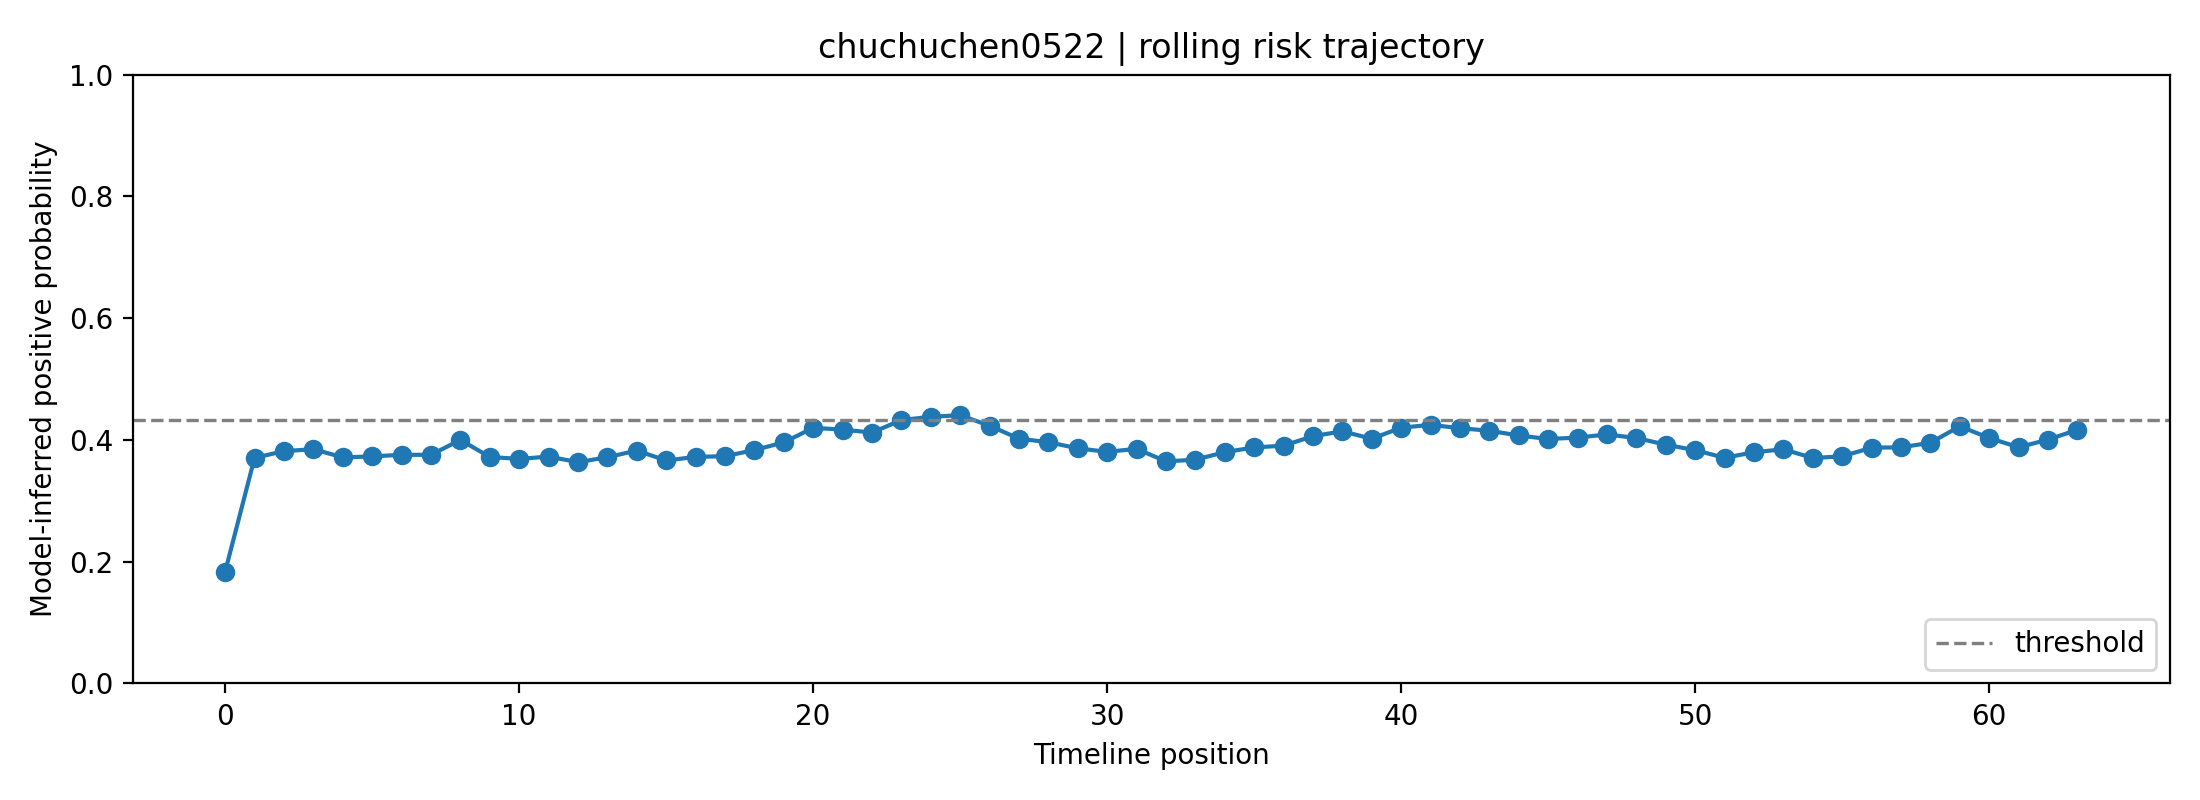

Values plotted in this chart, from the file beside it:
fold, user_id, label, position, risk_prob, raw_prob, logit, n_posts_used, mode
1, chuchuchen0522, 0, 0, 0.1837, 0.3379, -0.6725, 1, rolling
1, chuchuchen0522, 0, 1, 0.3706, 0.4919, -0.03239, 2, rolling
1, chuchuchen0522, 0, 2, 0.3816, 0.4997, -0.001082, 3, rolling
1, chuchuchen0522, 0, 3, 0.3848, 0.502, 0.00789, 4, rolling
1, chuchuchen0522, 0, 4, 0.3713, 0.4925, -0.03018, 5, rolling
1, chuchuchen0522, 0, 5, 0.373, 0.4936, -0.02558, 6, rolling
1, chuchuchen0522, 0, 6, 0.3756, 0.4955, -0.01813, 7, rolling
1, chuchuchen0522, 0, 7, 0.3755, 0.4954, -0.01834, 8, rolling
1, chuchuchen0522, 0, 8, 0.4001, 0.5126, 0.05056, 8, rolling
1, chuchuchen0522, 0, 9, 0.372, 0.4929, -0.02824, 8, rolling
1, chuchuchen0522, 0, 10, 0.3689, 0.4907, -0.03728, 8, rolling
1, chuchuchen0522, 0, 11, 0.3726, 0.4933, -0.02663, 8, rolling
1, chuchuchen0522, 0, 12, 0.3635, 0.4868, -0.05266, 8, rolling
1, chuchuchen0522, 0, 13, 0.3716, 0.4926, -0.02952, 8, rolling
1, chuchuchen0522, 0, 14, 0.3826, 0.5004, 0.001682, 8, rolling
1, chuchuchen0522, 0, 15, 0.3662, 0.4888, -0.04483, 8, rolling
1, chuchuchen0522, 0, 16, 0.3721, 0.493, -0.02792, 8, rolling
1, chuchuchen0522, 0, 17, 0.3733, 0.4938, -0.02472, 8, rolling
1, chuchuchen0522, 0, 18, 0.3833, 0.5009, 0.003743, 8, rolling
1, chuchuchen0522, 0, 19, 0.396, 0.5098, 0.03924, 8, rolling
1, chuchuchen0522, 0, 20, 0.4198, 0.5262, 0.1048, 8, rolling
1, chuchuchen0522, 0, 21, 0.417, 0.5243, 0.09734, 8, rolling
1, chuchuchen0522, 0, 22, 0.4121, 0.5209, 0.08367, 8, rolling
1, chuchuchen0522, 0, 23, 0.4326, 0.5349, 0.1398, 8, rolling
1, chuchuchen0522, 0, 24, 0.438, 0.5385, 0.1544, 8, rolling
1, chuchuchen0522, 0, 25, 0.4406, 0.5403, 0.1614, 8, rolling
1, chuchuchen0522, 0, 26, 0.4233, 0.5286, 0.1145, 8, rolling
1, chuchuchen0522, 0, 27, 0.4021, 0.5141, 0.05625, 8, rolling
1, chuchuchen0522, 0, 28, 0.3962, 0.51, 0.03995, 8, rolling
1, chuchuchen0522, 0, 29, 0.3862, 0.503, 0.01188, 8, rolling
1, chuchuchen0522, 0, 30, 0.3804, 0.4989, -0.004497, 8, rolling
1, chuchuchen0522, 0, 31, 0.3854, 0.5024, 0.009624, 8, rolling
1, chuchuchen0522, 0, 32, 0.3648, 0.4878, -0.04897, 8, rolling
1, chuchuchen0522, 0, 33, 0.3675, 0.4897, -0.04109, 8, rolling
1, chuchuchen0522, 0, 34, 0.38, 0.4986, -0.005568, 8, rolling
1, chuchuchen0522, 0, 35, 0.3876, 0.504, 0.01591, 8, rolling
1, chuchuchen0522, 0, 36, 0.3906, 0.5061, 0.02425, 8, rolling
1, chuchuchen0522, 0, 37, 0.4062, 0.5169, 0.0675, 8, rolling
1, chuchuchen0522, 0, 38, 0.4141, 0.5223, 0.08939, 8, rolling
1, chuchuchen0522, 0, 39, 0.402, 0.514, 0.05593, 8, rolling
1, chuchuchen0522, 0, 40, 0.4201, 0.5264, 0.1057, 8, rolling
1, chuchuchen0522, 0, 41, 0.4248, 0.5296, 0.1185, 8, rolling
1, chuchuchen0522, 0, 42, 0.4193, 0.5259, 0.1036, 8, rolling
1, chuchuchen0522, 0, 43, 0.415, 0.5229, 0.09186, 8, rolling
1, chuchuchen0522, 0, 44, 0.4073, 0.5177, 0.07064, 8, rolling
1, chuchuchen0522, 0, 45, 0.4015, 0.5137, 0.05464, 8, rolling
1, chuchuchen0522, 0, 46, 0.4039, 0.5153, 0.06107, 8, rolling
1, chuchuchen0522, 0, 47, 0.409, 0.5188, 0.0753, 8, rolling
1, chuchuchen0522, 0, 48, 0.4031, 0.5148, 0.05906, 8, rolling
1, chuchuchen0522, 0, 49, 0.3923, 0.5072, 0.02887, 8, rolling
1, chuchuchen0522, 0, 50, 0.3831, 0.5008, 0.003249, 8, rolling
1, chuchuchen0522, 0, 51, 0.3707, 0.492, -0.03214, 8, rolling
1, chuchuchen0522, 0, 52, 0.3798, 0.4985, -0.006185, 8, rolling
1, chuchuchen0522, 0, 53, 0.3846, 0.5019, 0.007481, 8, rolling
1, chuchuchen0522, 0, 54, 0.3703, 0.4917, -0.03311, 8, rolling
1, chuchuchen0522, 0, 55, 0.373, 0.4937, -0.02538, 8, rolling
1, chuchuchen0522, 0, 56, 0.3873, 0.5037, 0.01499, 8, rolling
1, chuchuchen0522, 0, 57, 0.3878, 0.5041, 0.01641, 8, rolling
1, chuchuchen0522, 0, 58, 0.3953, 0.5093, 0.03737, 8, rolling
1, chuchuchen0522, 0, 59, 0.4223, 0.5279, 0.1118, 8, rolling
... 4 more rows
